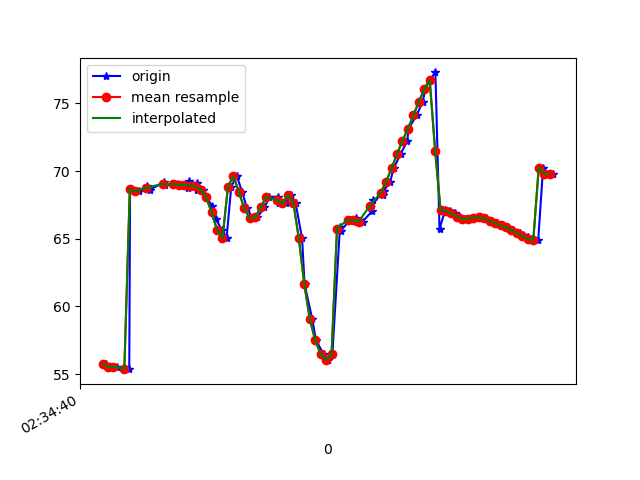

Source data for this figure (header and first rows):
1617849280834, 544924374111888, 55.759914, 19.534882, -12.257965
1617849280858, 544924393342658, 55.54, 19.42, -12.66
1617849280874, 544924412573428, 55.56, 19.44, -12.51
1617849280900, 544924431804198, 55.47, 19.49, -13.04
1617849280918, 544924451034968, 55.37, 19.39, -12.76
1617849280921, 544924470265738, 68.65, 19.85, -12.14
1617849280952, 544924489496508, 68.53, 19.74, -13.53
1617849280984, 544924508727278, 68.89, 20.15, -13.25
1617849280988, 544924527958048, 68.75, 19.82, -13.65
1617849280993, 544924547188818, 68.63, 19.65, -13.53
1617849281045, 544924566419588, 69.16, 20.19, -14.52
1617849281048, 544924585650358, 68.96, 19.93, -14.49
1617849281094, 544924604881128, 69.01, 20.04, -14.34
1617849281115, 544924624111898, 68.99, 20.11, -15.32
1617849281133, 544924643342668, 68.72, 20.07, -15.18
1617849281136, 544924662573438, 69.25, 21.1, -15.55
1617849281152, 544924681804208, 68.93, 21.31, -16.05
1617849281165, 544924701034978, 68.61, 21.78, -15.77
1617849281167, 544924720265748, 69.14, 23.24, -16.55
1617849281190, 544924739496518, 68.63, 23.87, -17.14
1617849281200, 544924758727288, 68.08, 24.94, -17.39
1617849281223, 544924777958058, 67.39, 26.62, -17.25
1617849281235, 544924797188828, 66.49, 28.7, -16.65
1617849281257, 544924816419598, 65.68, 31.04, -15.22
1617849281275, 544924835650368, 65.06, 33.28, -12.61
1617849281292, 544924854881138, 68.82, 33.05, -8.196
1617849281312, 544924874111908, 69.66, 35.79, -3.796
1617849281332, 544924893342678, 68.46, 36.26, 2.325
1617849281350, 544924912573448, 67.24, 35.85, 8.973
1617849281371, 544924931804218, 66.51, 34.62, 15.61
1617849281388, 544924951034988, 66.6, 32.94, 22.4
1617849281414, 544924970265758, 67.31, 31.21, 29.29
1617849281432, 544924989620072, 68.07, 29.81, 36.14
1617849281463, 544925008850842, 68.11, 29.27, 42.77
1617849281466, 544925028081612, 67.63, 29.61, 48.92
1617849281494, 544925047312382, 67.62, 29.97, 54.24
1617849281513, 544925066543152, 68.22, 30.12, 58.43
1617849281528, 544925085773922, 67.66, 30.61, 61.76
1617849281552, 544925105004692, 65.03, 31.47, 64.29
1617849281561, 544925124235462, 61.65, 32.31, 65.98
1617849281589, 544925143466232, 59.09, 32.93, 66.43
1617849281603, 544925162697002, 57.51, 33.37, 65.88
1617849281631, 544925181927772, 56.48, 33.66, 64.5
1617849281647, 544925201158542, 56.07, 33.66, 62.38
1617849281663, 544925220389312, 56.46, 33.34, 59.45
1617849281691, 544925239620082, 65.9, 34.66, 57.2
1617849281694, 544925258850852, 65.6, 31.65, 51.84
1617849281729, 544925278081622, 66.41, 30.37, 47.62
1617849281751, 544925297312392, 66.51, 29.24, 43.09
1617849281754, 544925316543162, 66.2, 28.63, 38.04
1617849281774, 544925335773932, 66.27, 28.23, 32.5
1617849281808, 544925355004702, 67.02, 27.33, 26.81
1617849281811, 544925374235472, 67.84, 26.05, 21.27
1617849281850, 544925393466242, 68.23, 25.36, 15.94
1617849281852, 544925412697012, 68.55, 25.55, 10.73
1617849281875, 544925431927782, 69.21, 25.94, 5.724
1617849281888, 544925451158552, 70.2, 25.95, 1.146
1617849281913, 544925470389322, 71.26, 25.55, -2.854
1617849281938, 544925489620092, 72.22, 25.1, -6.243
1617849281942, 544925508850862, 73.13, 24.81, -9.159
1617849281972, 544925528081632, 74.11, 24.68, -11.75
... 27 more rows
